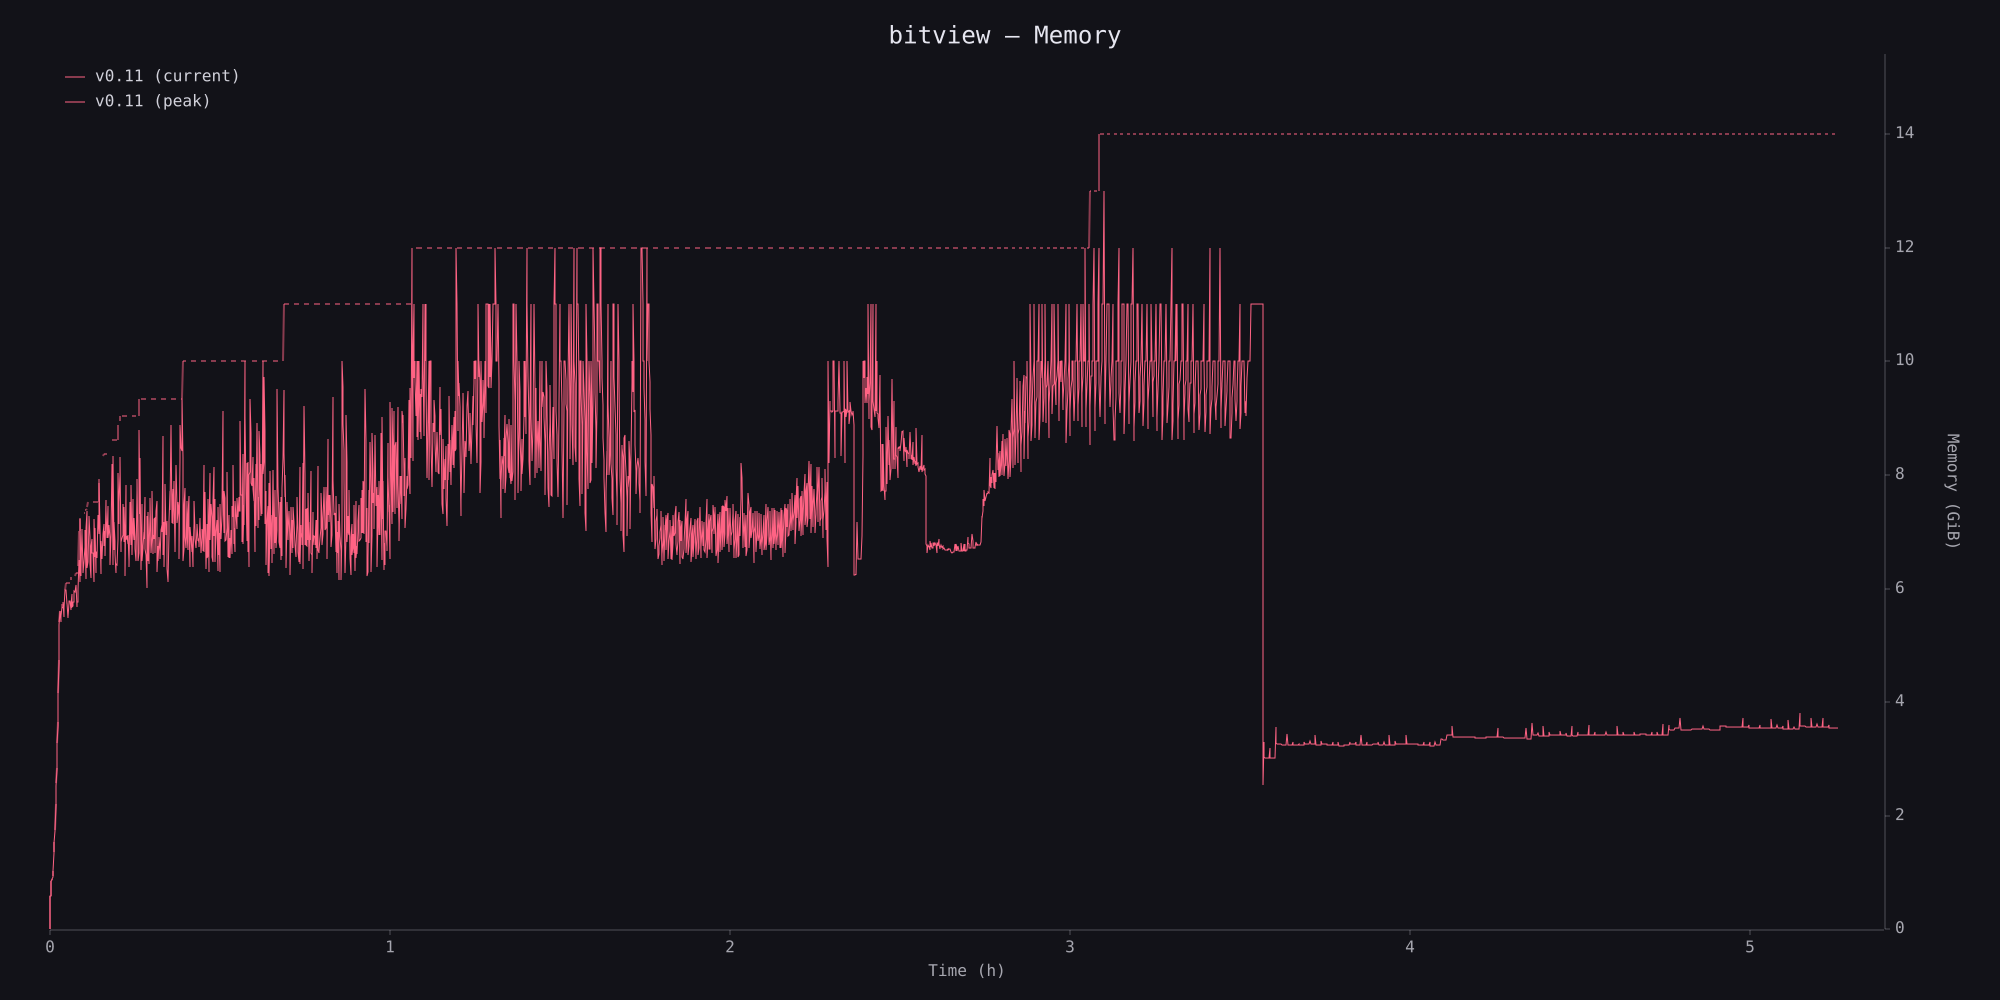

The file beside this chart, header and first rows:
timestamp_ms, phys_footprint, phys_footprint_peak
0, 13631488, 15728640
5935, 628097024, 629145600
11785, 628097024, 629145600
17623, 922746880, 922746880
23436, 933232640, 934281216
29252, 960495616, 960495616
35085, 987758592, 1002438656
40908, 1114636288, 1114636288
46736, 1437597696, 1461714944
52583, 1625292800, 1650458624
58461, 1865416704, 1880096768
64288, 2376073216, 2376073216
70110, 2715811840, 2766143488
75975, 3054501888, 3054501888
81841, 3498049536, 3523215360
87704, 3853516800, 3915382784
93558, 4428136448, 4473225216
99433, 5027921920, 5091885056
105277, 5750390784, 5803868160
111176, 6011486208, 6011486208
117045, 5819596800, 6082789376
122939, 5915017216, 6082789376
128786, 6091177984, 6091177984
134640, 6078595072, 6144655360
140489, 6088032256, 6192889856
146379, 6193938432, 6193938432
152279, 5901385728, 6298796032
158174, 6068109312, 6298796032
164094, 6410993664, 6410993664
170012, 6424625152, 6552551424
175906, 6420430848, 6552551424
181807, 6151995392, 6552551424
187713, 6171918336, 6552551424
193622, 5880414208, 6552551424
199505, 5900337152, 6552551424
205408, 6164578304, 6552551424
211396, 6202327040, 6552551424
217259, 6209667072, 6552551424
223199, 6041894912, 6607077376
229070, 6134169600, 6667894784
234954, 6344933376, 6667894784
240842, 6091177984, 6667894784
246773, 6115295232, 6667894784
252710, 6186598400, 6667894784
258613, 6196035584, 6667894784
264474, 6401556480, 6667894784
270446, 6372196352, 6676283392
276340, 6501171200, 6730809344
282259, 6516899840, 6730809344
288266, 6092226560, 6730809344
294144, 6192889856, 6730809344
300060, 6192889856, 6730809344
306031, 6406799360, 6876561408
311940, 6974078976, 7527727104
317897, 6570377216, 7527727104
323810, 7752122368, 7785676800
329673, 6680477696, 7785676800
335603, 6828326912, 7785676800
341517, 7573864448, 7868514304
347451, 7492075520, 7868514304
... 3,067 more rows
